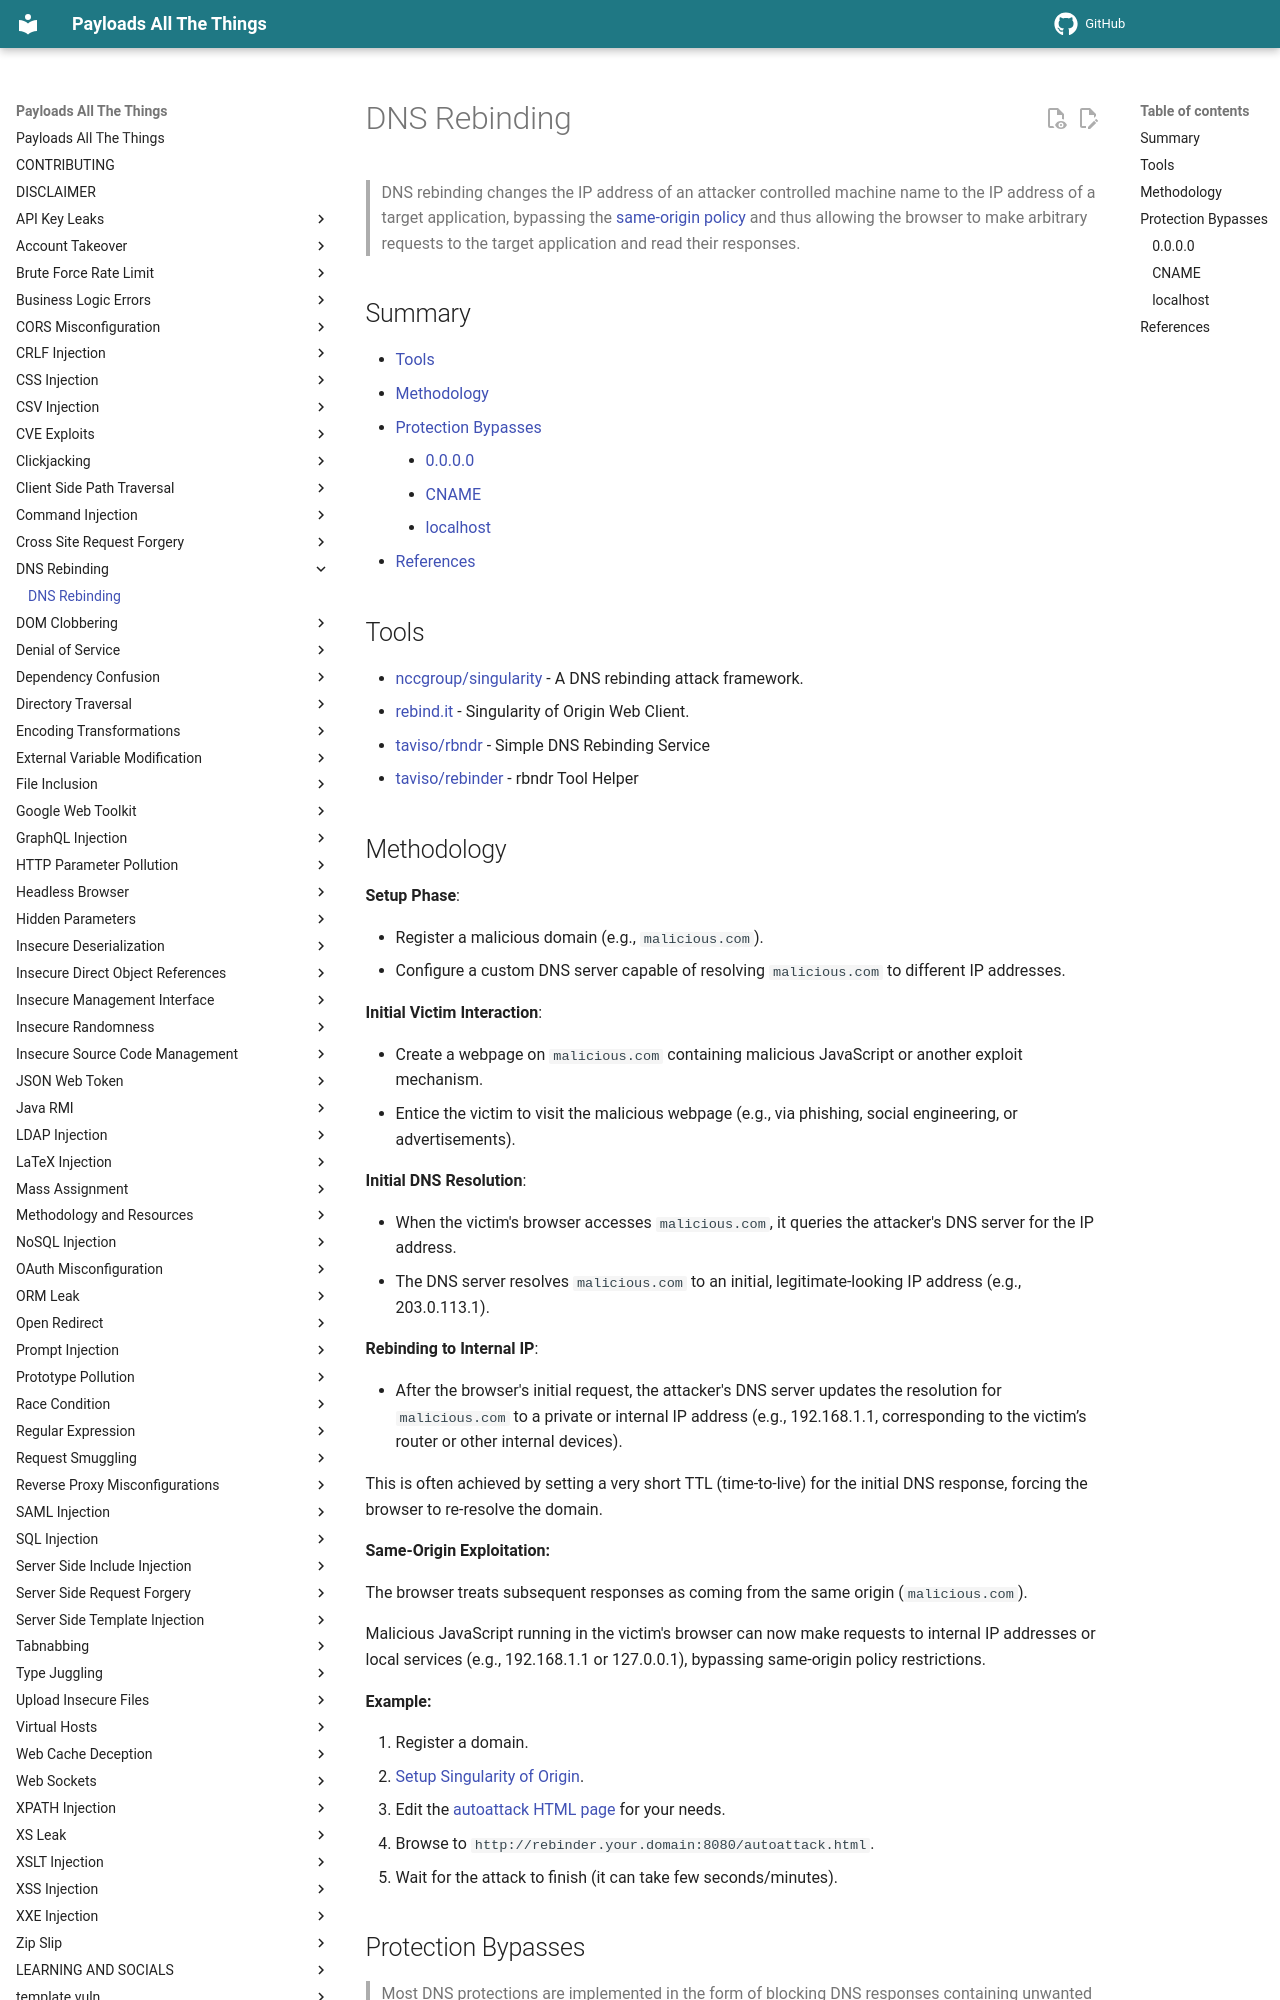

repository: swisskyrepo/PayloadsAllTheThings · page: DNS Rebinding/index.html · generator: mkdocs

# DNS Rebinding

> DNS rebinding changes the IP address of an attacker controlled machine name to the IP address of a target application, bypassing the [same-origin policy](https://developer.mozilla.org/en-US/docs/Web/Security/Same-origin_policy) and thus allowing the browser to make arbitrary requests to the target application and read their responses.

## Summary

* [Tools](#tools)
* [Methodology](#methodology)
* [Protection Bypasses](#protection-bypasses)
    * [0.0.0.0](#0000)
    * [CNAME](#cname)
    * [localhost](#localhost)
* [References](#references)

## Tools

* [nccgroup/singularity](https://github.com/nccgroup/singularity) - A DNS rebinding attack framework.
* [rebind.it](http://rebind.it/) - Singularity of Origin Web Client.
* [taviso/rbndr](https://github.com/taviso/rbndr) - Simple DNS Rebinding Service
* [taviso/rebinder](https://lock.cmpxchg8b.com/rebinder.html) - rbndr Tool Helper

## Methodology

**Setup Phase**:

* Register a malicious domain (e.g., `malicious.com`).
* Configure a custom DNS server capable of resolving `malicious.com` to different IP addresses.

**Initial Victim Interaction**:

* Create a webpage on `malicious.com` containing malicious JavaScript or another exploit mechanism.
* Entice the victim to visit the malicious webpage (e.g., via phishing, social engineering, or advertisements).

**Initial DNS Resolution**:

* When the victim's browser accesses `malicious.com`, it queries the attacker's DNS server for the IP address.
* The DNS server resolves `malicious.com` to an initial, legitimate-looking IP address (e.g., 203.0.113.1).

**Rebinding to Internal IP**:

* After the browser's initial request, the attacker's DNS server updates the resolution for `malicious.com` to a private or internal IP address (e.g., 192.168.1.1, corresponding to the victim’s router or other internal devices).

This is often achieved by setting a very short TTL (time-to-live) for the initial DNS response, forcing the browser to re-resolve the domain.

**Same-Origin Exploitation:**

The browser treats subsequent responses as coming from the same origin (`malicious.com`).

Malicious JavaScript running in the victim's browser can now make requests to internal IP addresses or local services (e.g., 192.168.1.1 or 127.0.0.1), bypassing same-origin policy restrictions.

**Example:**

1. Register a domain.
2. [Setup Singularity of Origin](https://github.com/nccgroup/singularity/wiki/Setup-and-Installation).
3. Edit the [autoattack HTML page](https://github.com/nccgroup/singularity/blob/master/html/autoattack.html) for your needs.
4. Browse to `http://rebinder.your.domain:8080/autoattack.html`.
5. Wait for the attack to finish (it can take few seconds/minutes).
